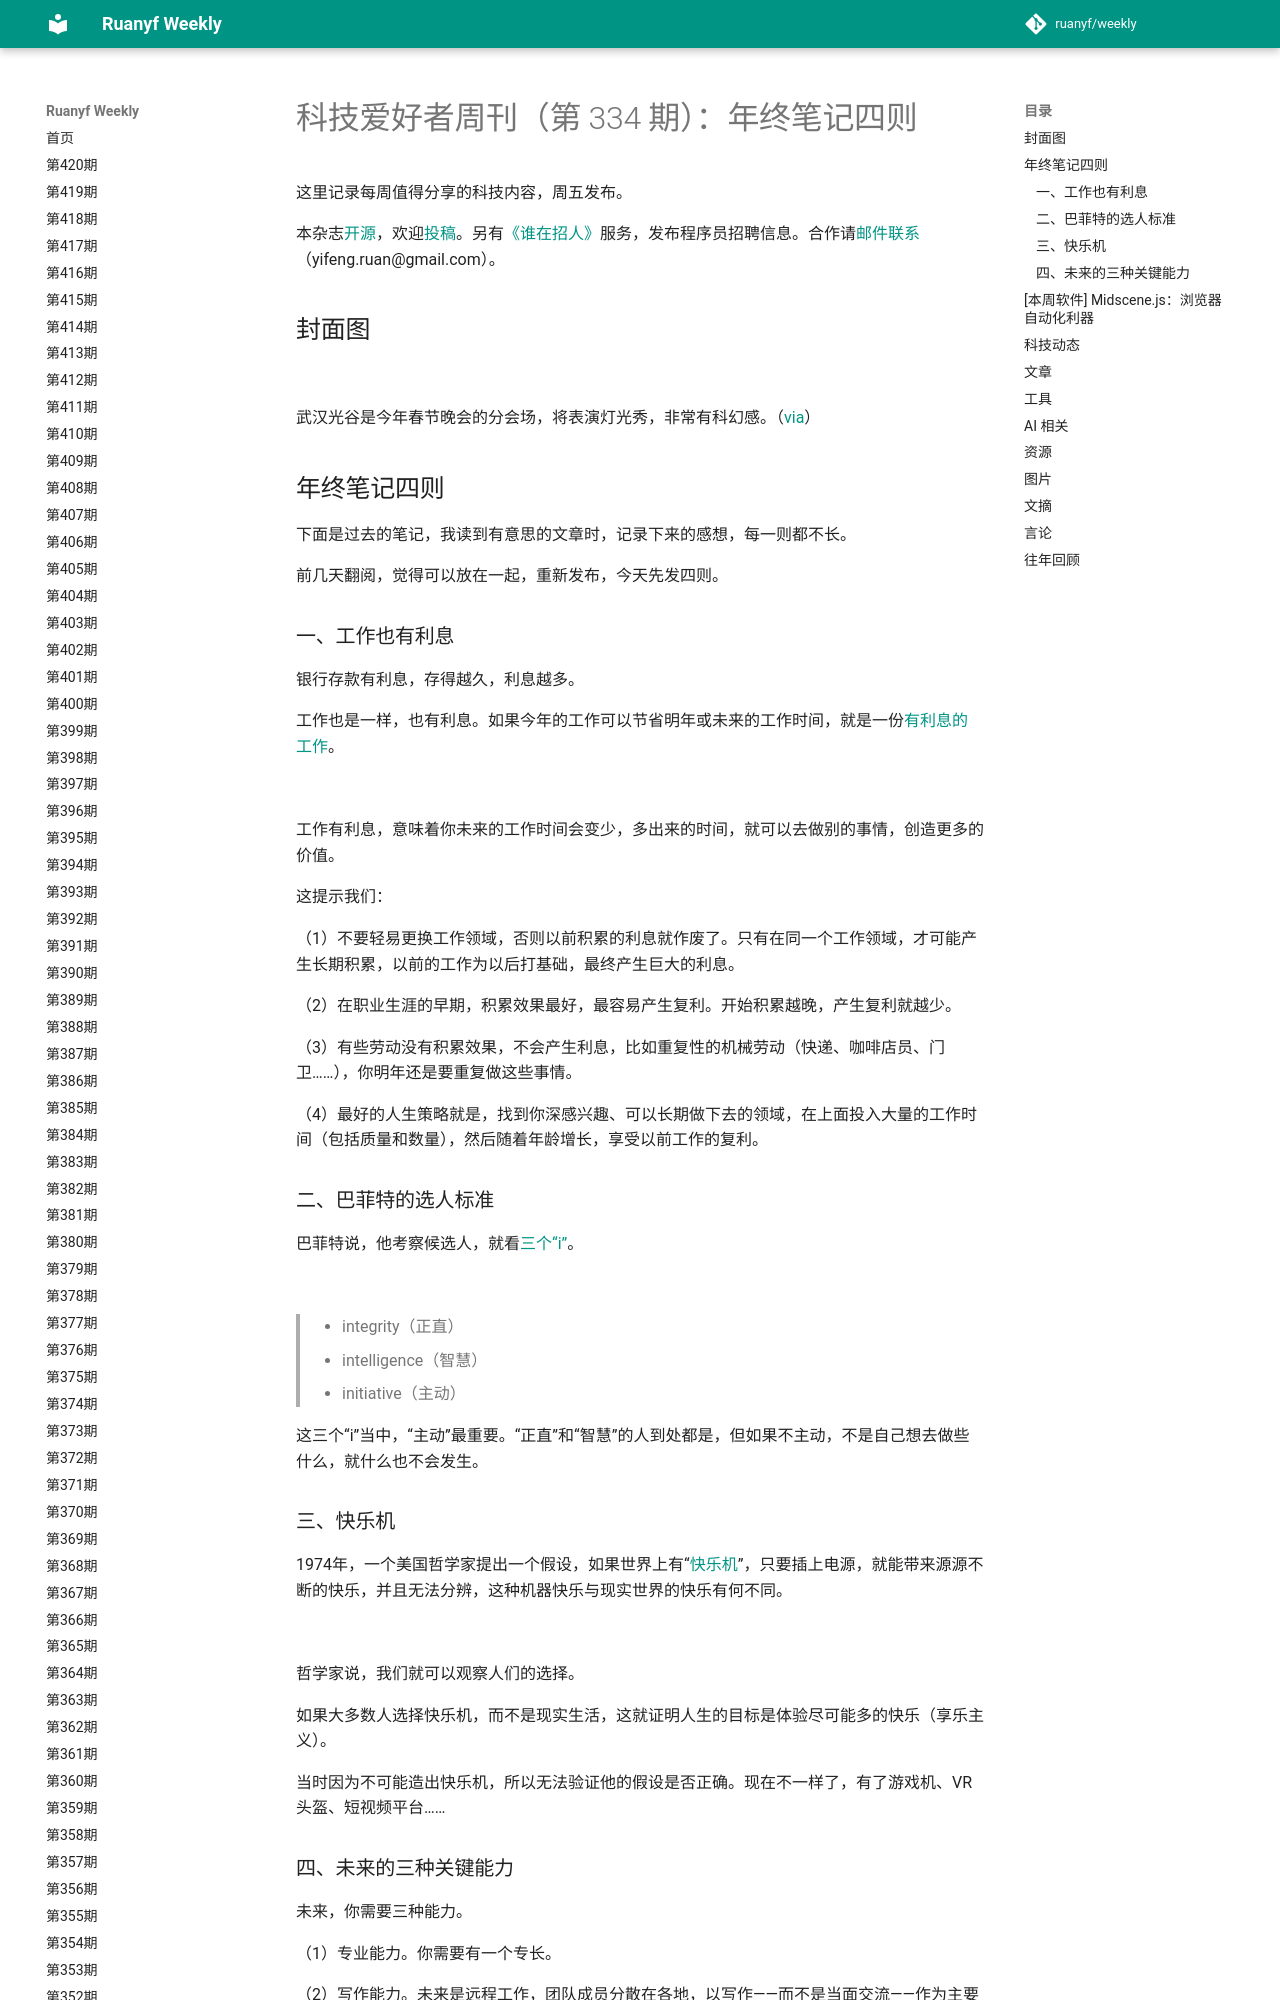

repository: xanxushu/weekly · page: issue-334/index.html · generator: mkdocs

# 科技爱好者周刊（第 334 期）：年终笔记四则

这里记录每周值得分享的科技内容，周五发布。

本杂志[开源](https://github.com/ruanyf/weekly)，欢迎[投稿](https://github.com/ruanyf/weekly/issues)。另有[《谁在招人》](https://github.com/ruanyf/weekly/issues/5830)服务，发布程序员招聘信息。合作请[邮件联系](mailto:yifeng.ruan@gmail.com)（yifeng.ruan@gmail.com）。

## 封面图

![](https://cdn.beekka.com/blogimg/asset/202501/bg2025011608.webp)

武汉光谷是今年春节晚会的分会场，将表演灯光秀，非常有科幻感。（[via](https://m.jstv.com/photo/2025/1/10/1327223884412051456.html)）

## 年终笔记四则

下面是过去的笔记，我读到有意思的文章时，记录下来的感想，每一则都不长。

前几天翻阅，觉得可以放在一起，重新发布，今天先发四则。

### 一、工作也有利息

银行存款有利息，存得越久，利息越多。

工作也是一样，也有利息。如果今年的工作可以节省明年或未来的工作时间，就是一份[有利息的工作](https://www.linkedin.com/pulse/time-value-mike-speiser/)。

![](https://cdn.beekka.com/blogimg/asset/202501/bg2025011621.webp)

工作有利息，意味着你未来的工作时间会变少，多出来的时间，就可以去做别的事情，创造更多的价值。

这提示我们：

（1）不要轻易更换工作领域，否则以前积累的利息就作废了。只有在同一个工作领域，才可能产生长期积累，以前的工作为以后打基础，最终产生巨大的利息。

（2）在职业生涯的早期，积累效果最好，最容易产生复利。开始积累越晚，产生复利就越少。

（3）有些劳动没有积累效果，不会产生利息，比如重复性的机械劳动（快递、咖啡店员、门卫……），你明年还是要重复做这些事情。

（4）最好的人生策略就是，找到你深感兴趣、可以长期做下去的领域，在上面投入大量的工作时间（包括质量和数量），然后随着年龄增长，享受以前工作的复利。

### 二、巴菲特的选人标准

巴菲特说，他考察候选人，就看[三个“i”](https://www.inc.com/marcel-schwantes/warren-buffett-hiring-top-talent-characteristics.html)。

![](https://cdn.beekka.com/blogimg/asset/202207/bg2022071611.webp)

> - integrity（正直）
> - intelligence（智慧）
> - initiative（主动）

这三个“i”当中，“主动”最重要。“正直”和“智慧”的人到处都是，但如果不主动，不是自己想去做些什么，就什么也不会发生。

### 三、快乐机

1974年，一个美国哲学家提出一个假设，如果世界上有“[快乐机](https://en.wikipedia.org/wiki/Experience_machine)”，只要插上电源，就能带来源源不断的快乐，并且无法分辨，这种机器快乐与现实世界的快乐有何不同。

![](https://cdn.beekka.com/blogimg/asset/202202/bg2022022609.webp)

哲学家说，我们就可以观察人们的选择。

如果大多数人选择快乐机，而不是现实生活，这就证明人生的目标是体验尽可能多的快乐（享乐主义）。

当时因为不可能造出快乐机，所以无法验证他的假设是否正确。现在不一样了，有了游戏机、VR 头盔、短视频平台……

### 四、未来的三种关键能力

未来，你需要三种能力。

（1）专业能力。你需要有一个专长。

（2）写作能力。未来是远程工作，团队成员分散在各地，以写作——而不是当面交流——作为主要的沟通手段。

（3）视频制作能力。以前，文字能影响大众，现在视频是最强的大众传播渠道。如果你能制作好看的视频，将想法和产品可视化，就更容易让更多用户看见。
